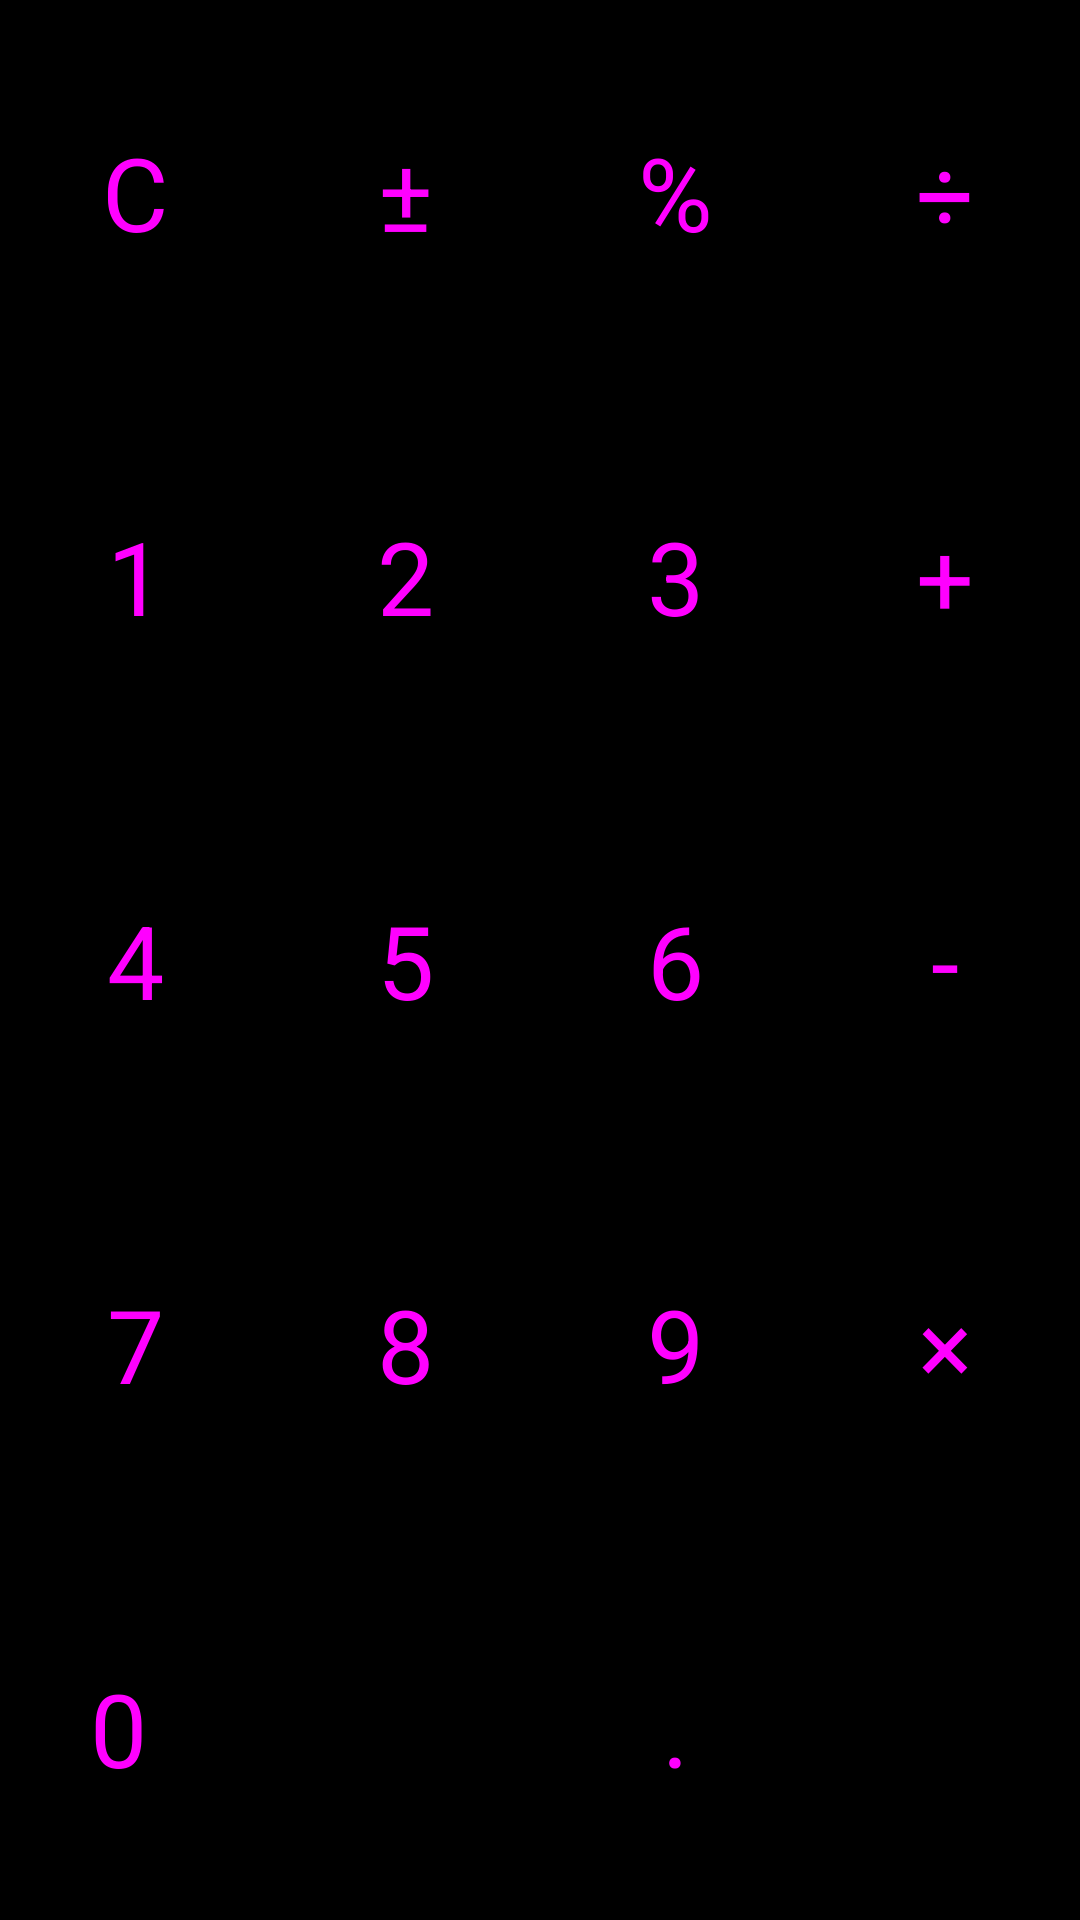

The Android layout XML behind this screen, and the referenced resources:
<!-- AndroidManifest.xml: application theme Theme.MatrixLayout -->
<!-- res/layout/keypad.xml -->
<?xml version="1.0" encoding="utf-8"?>
<androidx.constraintlayout.widget.ConstraintLayout xmlns:android="http://schemas.android.com/apk/res/android"
    xmlns:app="http://schemas.android.com/apk/res-auto"
    xmlns:tools="http://schemas.android.com/tools"
    android:layout_width="match_parent"
    android:layout_height="match_parent"
    tools:context=".MainActivity">

    <Button
        android:id="@+id/btnOne"
        android:text="@string/_1"
        style="@style/RoundButton"
        app:layout_constraintTop_toBottomOf="@id/gl_h1"
        app:layout_constraintStart_toStartOf="parent"
        app:layout_constraintEnd_toStartOf="@id/gl_v1"
        app:layout_constraintBottom_toTopOf="@id/gl_h2"/>
    <Button
        android:id="@+id/btnTwo"
        android:text="@string/_2"
        style="@style/RoundButton"
        app:layout_constraintTop_toBottomOf="@id/gl_h1"
        app:layout_constraintStart_toEndOf="@id/gl_v1"
        app:layout_constraintEnd_toStartOf="@id/gl_v2"
        app:layout_constraintBottom_toTopOf="@id/gl_h2"/>
    <Button
        android:id="@+id/btnThree"
        android:text="@string/_3"
        style="@style/RoundButton"
        app:layout_constraintStart_toEndOf="@id/gl_v2"
        app:layout_constraintTop_toBottomOf="@id/gl_h1"
        app:layout_constraintBottom_toTopOf="@id/gl_h2"
        app:layout_constraintEnd_toStartOf="@id/gl_v3"/>

    <Button
        android:id="@+id/btnPlus"
        android:text="@string/_plus"
        style="@style/RoundButton.Orange"
        app:layout_constraintBottom_toTopOf="@id/gl_h2"
        app:layout_constraintEnd_toEndOf="parent"
        app:layout_constraintStart_toEndOf="@id/gl_v3"
        app:layout_constraintTop_toTopOf="@id/gl_h1"/>
    <Button
       android:id="@+id/btnFour"
        android:text="@string/_4"
        style="@style/RoundButton"
        app:layout_constraintStart_toStartOf="parent"
        app:layout_constraintTop_toBottomOf="@id/gl_h2"
        app:layout_constraintBottom_toTopOf="@id/gl_h3"
        app:layout_constraintEnd_toStartOf="@id/gl_v1" />

    <Button
        android:id="@+id/btnFive"
        android:text="@string/_5"
        style="@style/RoundButton"
        app:layout_constraintBottom_toTopOf="@id/gl_h3"
        app:layout_constraintEnd_toStartOf="@id/gl_v2"
        app:layout_constraintStart_toEndOf="@id/gl_v1"
        app:layout_constraintTop_toBottomOf="@id/gl_h2" />

    <Button
        android:id="@+id/btnSix"
        android:text="@string/_6"
        style="@style/RoundButton"
        app:layout_constraintBottom_toTopOf="@id/gl_h3"
        app:layout_constraintEnd_toStartOf="@id/gl_v3"
        app:layout_constraintStart_toEndOf="@id/gl_v2"
        app:layout_constraintTop_toBottomOf="@id/gl_h2" />

    <Button
        android:id="@+id/btnMinus"
        android:text="@string/_minus"
        style="@style/RoundButton.Orange"
        app:layout_constraintBottom_toTopOf="@id/gl_h3"
        app:layout_constraintEnd_toEndOf="parent"
        app:layout_constraintStart_toEndOf="@id/gl_v3"
        app:layout_constraintTop_toBottomOf="@id/gl_h2" />

    <Button
        android:id="@+id/btnSeven"
        android:text="@string/_7"
        style="@style/RoundButton"
        app:layout_constraintBottom_toTopOf="@id/gl_h4"
        app:layout_constraintEnd_toStartOf="@id/gl_v1"
        app:layout_constraintStart_toStartOf="parent"
        app:layout_constraintTop_toBottomOf="@id/gl_h3" />

    <Button
        android:id="@+id/btnEight"
        android:text="@string/_8"
        style="@style/RoundButton"
        app:layout_constraintBottom_toTopOf="@id/gl_h4"
        app:layout_constraintEnd_toStartOf="@id/gl_v2"
        app:layout_constraintStart_toEndOf="@id/gl_v1"
        app:layout_constraintTop_toBottomOf="@id/gl_h3" />

    <Button
        android:id="@+id/btnNine"
        android:text="@string/_9"
        style="@style/RoundButton"
        app:layout_constraintBottom_toTopOf="@id/gl_h4"
        app:layout_constraintEnd_toStartOf="@id/gl_v3"
        app:layout_constraintStart_toEndOf="@id/gl_v2"
        app:layout_constraintTop_toBottomOf="@id/gl_h3" />
    <Button
        android:id="@+id/btnTimes"
        android:text="@string/_times"
        style="@style/RoundButton.Orange"
        app:layout_constraintStart_toEndOf="@id/gl_v3"
        app:layout_constraintTop_toBottomOf="@id/gl_h3"
        app:layout_constraintBottom_toTopOf="@id/gl_h4"
        app:layout_constraintEnd_toEndOf="parent"/>
    <Button
        android:id="@+id/btnZero"
        android:text="@string/_0"
        style="@style/RoundButton.Zero"
        android:paddingStart="30dp"
        app:layout_constraintStart_toStartOf="parent"
        app:layout_constraintTop_toBottomOf="@id/gl_h4"
        app:layout_constraintBottom_toBottomOf="parent"
        app:layout_constraintEnd_toStartOf="@id/gl_v2" />
    <Button
        android:id="@+id/btnDot"
        android:text="@string/_dot"
        style="@style/RoundButton"
        app:layout_constraintStart_toEndOf="@id/gl_v2"
        app:layout_constraintTop_toBottomOf="@id/gl_h4"
        app:layout_constraintBottom_toBottomOf="parent"
        app:layout_constraintEnd_toStartOf="@id/gl_v3" />

    <Button
        android:id="@+id/btnEquals"
        android:text="@string/_equals"
        style="@style/RoundButton.LightGray"
        app:layout_constraintBottom_toBottomOf="parent"
        app:layout_constraintEnd_toEndOf="parent"
        app:layout_constraintStart_toEndOf="@id/gl_v3"
        app:layout_constraintTop_toBottomOf="@id/gl_h4" />
    <Button
        android:id="@+id/btnDivide"
        android:text="@string/_divide"
        style="@style/RoundButton.Orange"
        app:layout_constraintStart_toEndOf="@id/gl_v3"
        app:layout_constraintTop_toTopOf="parent"
        app:layout_constraintBottom_toTopOf="@id/gl_h1"
        app:layout_constraintEnd_toEndOf="parent" />
    <Button
        android:id="@+id/btnC"
        android:text="@string/_C"
        style="@style/RoundButton.Orange"
        app:layout_constraintStart_toStartOf="parent"
        app:layout_constraintTop_toTopOf="parent"
        app:layout_constraintBottom_toTopOf="@id/gl_h1"
        app:layout_constraintEnd_toEndOf="@id/gl_v1" />
    <Button
        android:id="@+id/btnChangeSign"
        android:text="@string/_plusminus"
        style="@style/RoundButton.Orange"
        app:layout_constraintStart_toEndOf="@id/gl_v1"
        app:layout_constraintTop_toTopOf="parent"
        app:layout_constraintBottom_toTopOf="@id/gl_h1"
        app:layout_constraintEnd_toEndOf="@id/gl_v2" />
    <Button
        android:id="@+id/btnPercent"
        android:text="@string/_percent"
        style="@style/RoundButton.Orange"
        app:layout_constraintStart_toEndOf="@id/gl_v2"
        app:layout_constraintTop_toTopOf="parent"
        app:layout_constraintBottom_toTopOf="@id/gl_h1"
        app:layout_constraintEnd_toEndOf="@id/gl_v3" />


    <androidx.constraintlayout.widget.Guideline
        android:layout_width="wrap_content"
        android:layout_height="wrap_content"
        android:id="@+id/gl_v1"
        android:orientation="vertical"
        app:layout_constraintGuide_percent=".25"/>
    <androidx.constraintlayout.widget.Guideline
        android:layout_width="wrap_content"
        android:layout_height="wrap_content"
        android:id="@+id/gl_v2"
        android:orientation="vertical"
        app:layout_constraintGuide_percent=".50"/>
    <androidx.constraintlayout.widget.Guideline
        android:layout_width="wrap_content"
        android:layout_height="wrap_content"
        android:id="@+id/gl_v3"
        android:orientation="vertical"
        app:layout_constraintGuide_percent=".75"/>
    <androidx.constraintlayout.widget.Guideline
        android:layout_width="wrap_content"
        android:layout_height="wrap_content"
        android:id="@+id/gl_h1"
        android:orientation="horizontal"
        app:layout_constraintGuide_percent=".2"/>
    <androidx.constraintlayout.widget.Guideline
        android:layout_width="wrap_content"
        android:layout_height="wrap_content"
        android:id="@+id/gl_h2"
        android:orientation="horizontal"
        app:layout_constraintGuide_percent=".4"/>
    <androidx.constraintlayout.widget.Guideline
        android:layout_width="wrap_content"
        android:layout_height="wrap_content"
        android:id="@+id/gl_h3"
        android:orientation="horizontal"
        app:layout_constraintGuide_percent=".6"/>
    <androidx.constraintlayout.widget.Guideline
        android:layout_width="wrap_content"
        android:layout_height="wrap_content"
        android:id="@+id/gl_h4"
        android:orientation="horizontal"
        app:layout_constraintGuide_percent=".8"/>


</androidx.constraintlayout.widget.ConstraintLayout>
<!-- resources referenced by this layout -->
<resources>
  <string name="_0">0</string>
  <string name="_1">1</string>
  <string name="_2">2</string>
  <string name="_3">3</string>
  <string name="_4">4</string>
  <string name="_5">5</string>
  <string name="_6">6</string>
  <string name="_7">7</string>
  <string name="_8">8</string>
  <string name="_9">9</string>
  <string name="_C">C</string>
  <string name="_divide">÷</string>
  <string name="_dot">.</string>
  <string name="_equals">=</string>
  <string name="_minus">-</string>
  <string name="_percent">%</string>
  <string name="_plus">+</string>
  <string name="_plusminus">±</string>
  <string name="_times">×</string>
  <style name="RoundButton" parent="Widget.Material3.Button.Icon">
          <item name="android:layout_height">90dp</item>
          <item name="android:layout_width">90dp</item>
          <item name="android:insetRight">0dp</item>
          <item name="android:insetTop">0dp</item>
          <item name="android:insetBottom">0dp</item>
          <item name="android:insetLeft">0dp</item>
          <item name="android:padding">0dp</item>
          <item name="android:textAppearance">?attr/textAppearanceHeadline4</item>
          <item name="shapeAppearance">@style/ShapeAppearanceOverlay.MyApp.Button.Circle</item>
          <item name="android:backgroundTint">#3B3C3C</item>
      </style>
  <style name="RoundButton.LightGray">
          <item name="android:textColor">@android:color/black</item>
          <item name="android:backgroundTint">#9FA0A1</item>
      </style>
  <style name="RoundButton.Orange">
          <item name="android:backgroundTint">@android:color/holo_orange_dark</item>
      </style>
  <style name="RoundButton.Zero">
          <item name="android:layout_width">180dp</item>
          <item name="android:textAlignment">textStart</item>
      </style>
  <style name="Theme.MatrixLayout" parent="Theme.MaterialComponents.DayNight.NoActionBar">
          
          <item name="colorPrimary">@color/purple_500</item>
          <item name="colorPrimaryVariant">@color/purple_700</item>
          <item name="colorOnPrimary">@color/white</item>
          
          <item name="colorSecondary">@color/teal_200</item>
          <item name="colorSecondaryVariant">@color/teal_700</item>
          <item name="colorOnSecondary">@color/black</item>
          
          <item name="android:statusBarColor" tools:targetApi="l">@color/black</item>
          
          <item name="android:background">@color/black</item>
      </style>
  <style name="ShapeAppearanceOverlay.MyApp.Button.Circle" parent="">
          <item name="cornerFamily">rounded</item>
          <item name="cornerSize">50%</item>
      </style>
  <!-- not gathered from this repository: default colours our renderer supplied (Android Studio template values) -->
  <color name="purple_500">#FF6200EE</color>
  <color name="purple_700">#FF3700B3</color>
  <color name="teal_200">#FF03DAC5</color>
  <color name="teal_700">#FF018786</color>
  <color name="black">#FF000000</color>
  <color name="white">#FFFFFFFF</color>
</resources>
